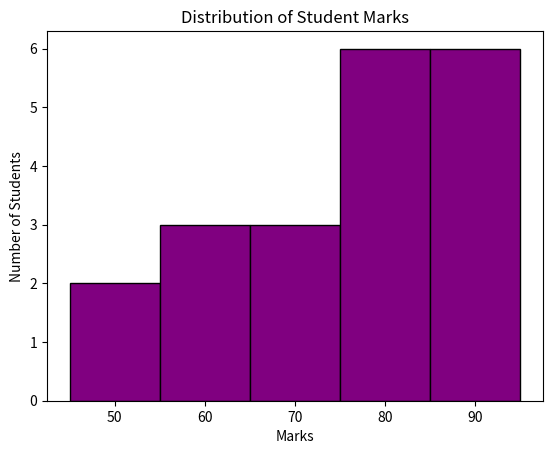

Generate this figure with matplotlib:
import matplotlib.pyplot as plt 

marks =[
    45, 50, 55, 60,62,
    65, 70, 75, 80, 85,
    78, 80, 82, 85, 90,
    92, 95, 88, 76, 69

]

plt.hist(
    marks,
    bins=5,
    color='purple',
    edgecolor='black'
)

plt.title('Distribution of Student Marks')
plt.xlabel('Marks')
plt.ylabel('Number of Students')

    
plt.show()    
